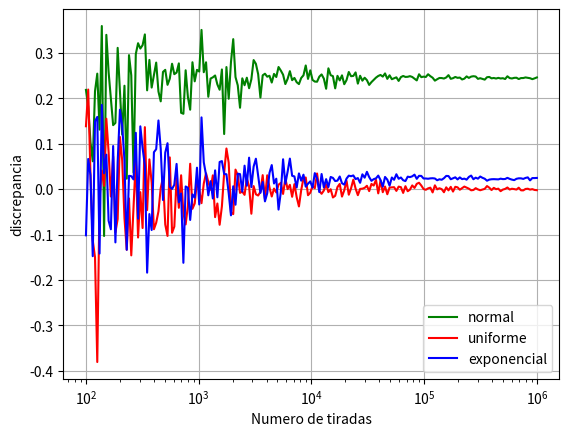

Write Python code to recreate this figure.
# -*- coding: utf-8 -*-
"""
Created on Fri Nov 13 12:27:04 2020

[redacted]
"""


import numpy as np
import matplotlib.pyplot as plt
 #k es el exponente de 10, l es la cantidad de datos a graficar
n=np.logspace(6,2,200) #varios datos que van creciendo logaritmicamente


error, disc, piv =[], [], []


for i in (n):
    j= np.abs(np.random.normal(0.5,0.25,(int(i), 2))) #distribucion normal con 0.27 media y 0.5 varianza
    z= np.sqrt(j[:,0]*j[:,0]+j[:,1]*j[:,1])
    condi1=z<1
    bb=condi1.sum()
    pi= 4*bb/i
    error.append(100*(pi-np.pi)/np.pi) #error porcentual respecto al valor de referencia
    disc.append(pi-np.pi) #discrepancia respecto al valor de referencia
    piv.append(pi)
error1, disc1, piv1 =[], [], []


for i in (n):
    j= np.abs(np.random.random((int(i), 2))) #distribucion uniforme entre 0 y 1
    z= np.sqrt(j[:,0]*j[:,0]+j[:,1]*j[:,1])
    condi1=z<1
    bb=condi1.sum()
    pi= 4*bb/i
    error1.append(100*(pi-np.pi)/np.pi) #error porcentual respecto al valor de referencia
    disc1.append(pi-np.pi) #discrepancia respecto al valor de referencia
    piv1.append(pi)
error2, disc2, piv2 =[], [], []


for i in (n):
    j= np.abs(np.random.exponential(0.42, (int(i), 2))) #distribucion exponencial con parametro 0.42
    z= np.sqrt(j[:,0]*j[:,0]+j[:,1]*j[:,1])
    condi1=z<1
    bb=condi1.sum()
    pi= 4*bb/i
    error2.append(100*(pi-np.pi)/np.pi) #error porcentual respecto al valor de referencia
    disc2.append(pi-np.pi) #discrepancia respecto al valor de referencia
    piv2.append(pi)
#los parametros que escogi para las distribuciones fueron abase de prueba y errror

plt.semilogx(n,disc,'g', label='normal')
plt.semilogx(n,disc1,'r', label='uniforme')
plt.semilogx(n,disc2,'b', label='exponencial')
plt.ylabel('discrepancia')
plt.xlabel('Numero de tiradas')
plt.grid()
plt.legend()
plt.show()
